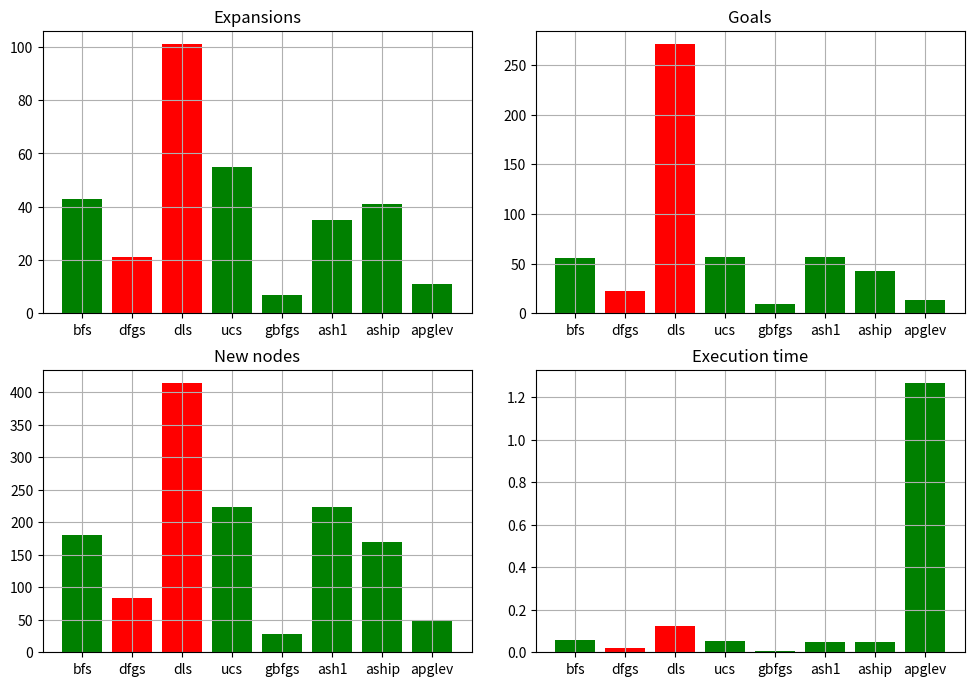
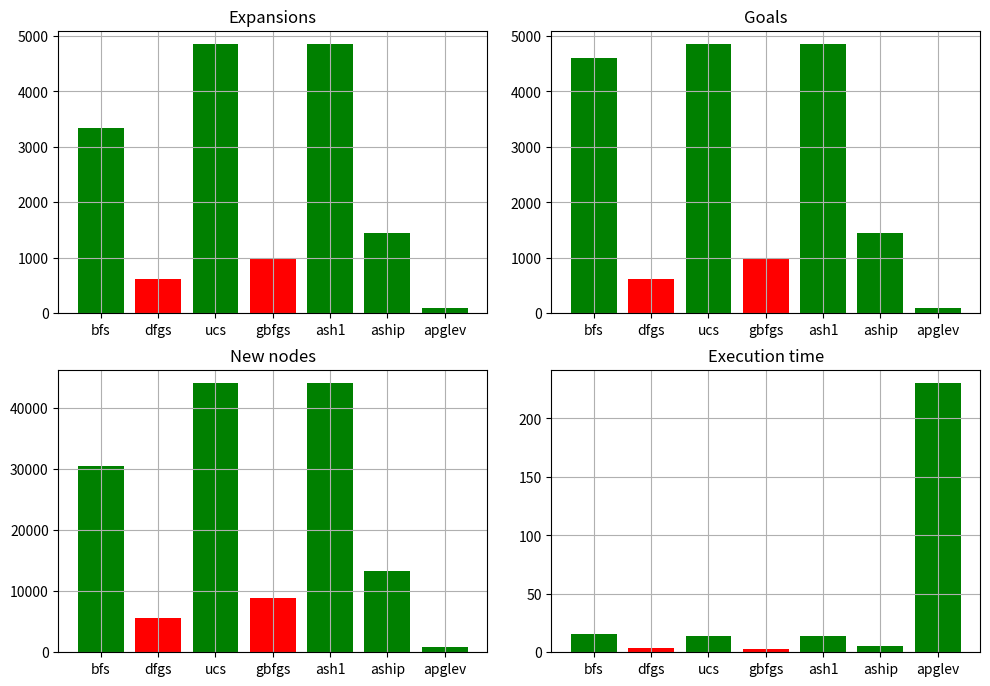
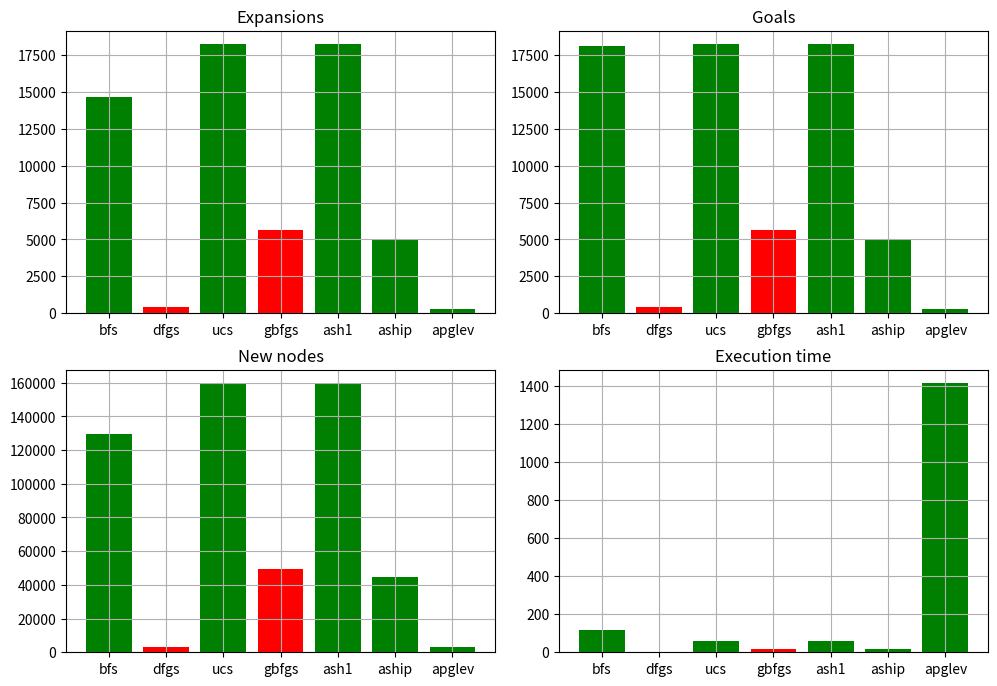

Generate these figures, in order, with matplotlib:
import numpy as np
import matplotlib.pyplot as pl

def graph(problem, nr):
    e = []
    g = []
    n = []
    t = []
    colours = []
    keys = []
    min_plan = float('inf')
    for k in problem:
        min_plan = min(min_plan, problem[k]['plan'])

    for k in problem:
        if problem[k]['expansions'] < 99999:
            keys.append(k)
            e.append(problem[k]['expansions'])
            g.append(problem[k]['goal_tests'])
            n.append(problem[k]['new_nodes'])
            t.append(problem[k]['time'])
            colours.append('g' if problem[k]['plan'] == min_plan else 'r')
    x = range(len(keys))

    pl.figure(nr, figsize=(10.24, 7.4))

    pl.subplot(221)
    pl.bar(x, e, color=colours, align="center")
    pl.xticks(x, keys)
    pl.title('Expansions')
    pl.grid(True)

    pl.subplot(222)
    pl.bar(x, g, color=colours, align="center")
    pl.xticks(x, keys)
    pl.title('Goals')
    pl.grid(True)

    pl.subplot(223)
    pl.bar(x, n, color=colours, align="center")
    pl.xticks(x, keys)
    pl.title('New nodes')
    pl.grid(True)

    pl.subplot(224)
    pl.bar(x, t, color=colours, align="center")
    pl.xticks(x, keys)
    pl.title('Execution time')
    pl.grid(True)

    pl.subplots_adjust(top=0.92, bottom=0.08, left=0.05, right=0.95, hspace=0.2,
                        wspace=0.15)
    #pl.show()
    pl.savefig('p{}.png'.format(nr))


if __name__ == '__main__':
    p1 = {'bfs': {
        'expansions': 43,
        'goal_tests': 56,
        'new_nodes': 180,
        'time': 0.05834912300633732,
        'plan': 6
    }, 'bfts': {
        'expansions': float('inf'),  # 1458,
        'goal_tests': 1459,
        'new_nodes': 5960,
        'time': 1.2397624810000707,
        'plan': 6
    }, 'dfgs': {
        'expansions': 21,
        'goal_tests': 22,
        'new_nodes': 84,
        'time': 0.01806985899747815,
        'plan': 20
    }, 'dls': {
        'expansions': 101,
        'goal_tests': 271,
        'new_nodes': 414,
        'time': 0.12292709199755336,
        'plan': 50
    }, 'ucs': {
        'expansions': 55,
        'goal_tests': 57,
        'new_nodes': 224,
        'time': 0.051972073000797536,
        'plan': 6
    }, 'rbfs': {
        'expansions': float('inf'),  # 4229,
        'goal_tests': 4230,
        'new_nodes': 17023,
        'time': 3.574356502998853,
        'plan': 6
    }, 'gbfgs': {
        'expansions': 7,
        'goal_tests': 9,
        'new_nodes': 28,
        'time': 0.006714879000355722,
        'plan': 6
    }, 'ash1': {
        'expansions': 35,
        'goal_tests': 57,
        'new_nodes': 224,
        'time': 0.04831534099866985,
        'plan': 6
    }, 'aship': {
        'expansions': 41,
        'goal_tests': 43,
        'new_nodes': 170,
        'time': 0.048865853997995146,
        'plan': 6
    }, 'apglev': {
        'expansions': 11,
        'goal_tests': 13,
        'new_nodes': 50,
        'time': 1.2660968879972643,
        'plan': 6
    }}

    graph(p1, 1)

    p2 = {'bfs': {
        'expansions': 3343,
        'goal_tests': 4609,
        'new_nodes': 30509,
        'time': 15.670493121997424,
        'plan': 9
    }, 'bfts': {
        'expansions': float('inf'),
        'goal_tests': float('inf'),
        'new_nodes': float('inf'),
        'time': float('inf'),
        'plan': float('inf')
    }, 'dfgs': {
        'expansions': 624,
        'goal_tests': 625,
        'new_nodes': 5602,
        'time': 3.9397765979992982,
        'plan': 619
    }, 'dls': {
        'expansions': float('inf'),
        'goal_tests': float('inf'),
        'new_nodes': float('inf'),
        'time': float('inf'),
        'plan': float('inf')
    }, 'ucs': {
        'expansions': 4852,
        'goal_tests': 4854,
        'new_nodes': 44030,
        'time': 13.970111028000247,
        'plan': 9
    }, 'rbfs': {
        'expansions': float('inf'),
        'goal_tests': float('inf'),
        'new_nodes': float('inf'),
        'time': float('inf'),
        'plan': float('inf')
    }, 'gbfgs': {
        'expansions': 990,
        'goal_tests': 992,
        'new_nodes': 8910,
        'time': 2.7889175370000885,
        'plan': 21
    }, 'ash1': {
        'expansions': 4852,
        'goal_tests': 4854,
        'new_nodes': 44030,
        'time': 13.972369421997428,
        'plan': 9
    }, 'aship': {
        'expansions': 1450,
        'goal_tests': 1452,
        'new_nodes': 13303,
        'time': 5.247129077000864,
        'plan': 9
    }, 'apglev': {
        'expansions': 86,
        'goal_tests': 88,
        'new_nodes': 841,
        'time': 230.21047930900022,
        'plan': 9
    }}

    graph(p2, 2)

    p3 = {'bfs': {
        'expansions': 14663,
        'goal_tests': 18098,
        'new_nodes': 129631,
        'time': 115.32113834100164,
        'plan': 12
    }, 'bfts': {
        'expansions': float('inf'),
        'goal_tests': float('inf'),
        'new_nodes': float('inf'),
        'time': float('inf'),
        'plan': float('inf')
    }, 'dfgs': {
        'expansions': 408,
        'goal_tests': 409,
        'new_nodes': 3364,
        'time': 2.0269329539987666,
        'plan': 392
    }, 'dls': {
        'expansions': float('inf'),
        'goal_tests': float('inf'),
        'new_nodes': float('inf'),
        'time': float('inf'),
        'plan': float('inf')
    }, 'ucs': {
        'expansions': 18235,
        'goal_tests': 18237,
        'new_nodes': 159716,
        'time': 60.60187196100014,
        'plan': 12
    }, 'rbfs': {
        'expansions': float('inf'),
        'goal_tests': float('inf'),
        'new_nodes': float('inf'),
        'time': float('inf'),
        'plan': float('inf')
    }, 'gbfgs': {
        'expansions': 5614,
        'goal_tests': 5616,
        'new_nodes': 49429,
        'time': 18.411833062997175,
        'plan': 27
    }, 'ash1': {
        'expansions': 18235,
        'goal_tests': 18237,
        'new_nodes': 159716,
        'time': 60.111281982000946,
        'plan': 12
    }, 'aship': {
        'expansions': 5040,
        'goal_tests': 5042,
        'new_nodes': 44944,
        'time': 19.663440437001555,
        'plan': 12
    }, 'apglev': {
        'expansions': 315,
        'goal_tests': 317,
        'new_nodes': 2902,
        'time': 1415.2401898969983,
        'plan': 12
    }}

    graph(p3, 3)
# timeout 100s for all the following
# python run_search.py -p 3 -s 1 > p3.results.1 ; python run_search.py -p 3 -s 2 > p3.results.2 ; python run_search.py -p 3 -s 3 > p3.results.3 ; python run_search.py -p 3 -s 9 > p3.results.9 ; python run_search.py -p 3 -s 8 > p3.results.8 ; python run_search.py -p 3 -s 7 > p3.results.7 ; python run_search.py -p 3 -s 6 > p3.results.6 ; python run_search.py -p 3 -s 5 > p3.results.5 ; python run_search.py -p 3 -s 4 > p3.results.4 ;
